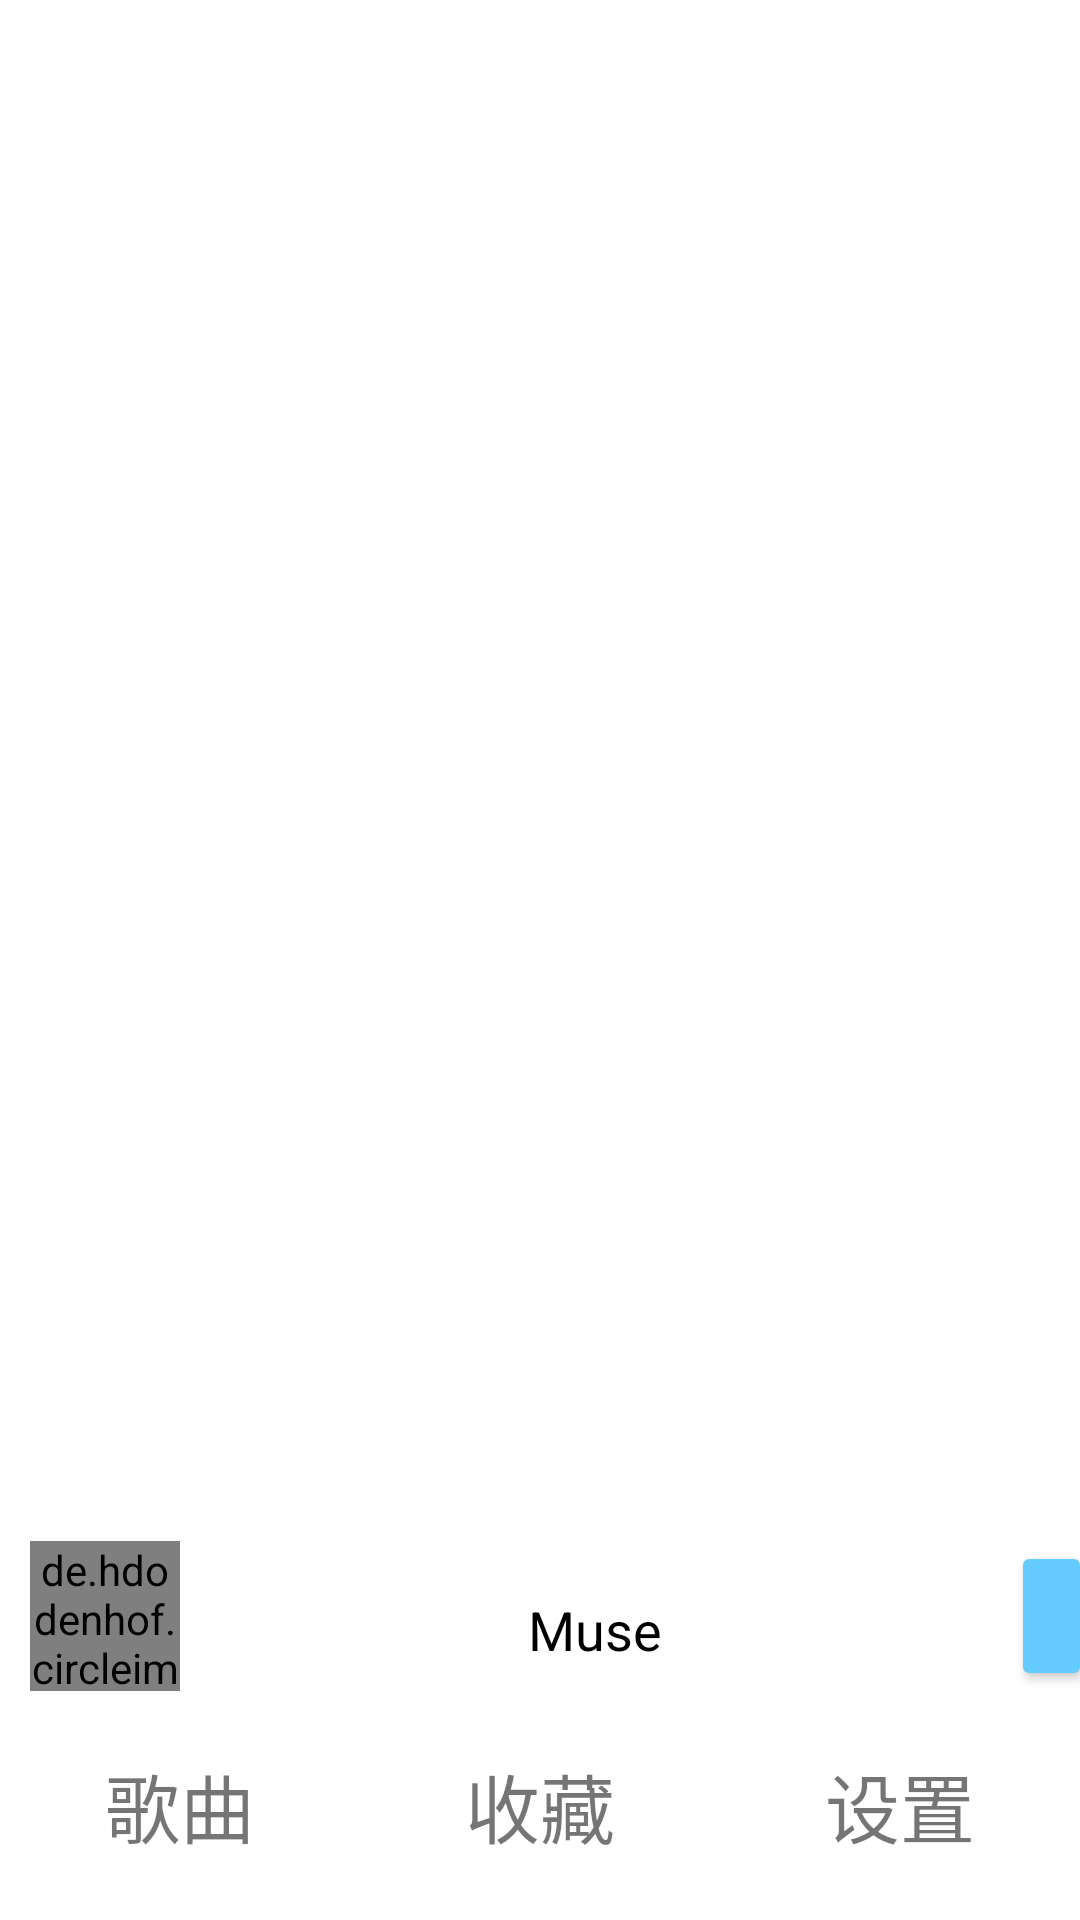

Here is an Android app screen rendered from its layout file. Give the layout XML and the strings, colors and styles it references.
<!-- AndroidManifest.xml: application theme Theme.Muse -->
<!-- res/layout/activity_main.xml -->
<?xml version="1.0" encoding="utf-8"?>
<LinearLayout
    xmlns:android="http://schemas.android.com/apk/res/android"
    xmlns:app="http://schemas.android.com/apk/res-auto"
    xmlns:tools="http://schemas.android.com/tools"
    android:layout_width="match_parent"
    android:layout_height="match_parent"
    tools:context=".MainActivity"
    android:orientation="vertical"
    android:background="@color/white">
    <FrameLayout
        android:id="@+id/content"
        android:layout_width="match_parent"
        android:layout_height="0dp"
        android:layout_weight="9">
    </FrameLayout>
    <LinearLayout
        android:layout_width="match_parent"
        android:layout_height="wrap_content"
        android:id="@+id/touch_bar"
        android:orientation="horizontal"
        android:layout_marginBottom="20dp"
        android:clickable="true"
        android:focusable="true">
        <de.hdodenhof.circleimageview.CircleImageView
            android:id="@+id/iv_music"
            android:layout_width="50dp"
            android:layout_height="50dp"
            android:layout_marginStart="10dp"
            android:background="@drawable/muse1"
            app:civ_border_width="1dp"
            app:civ_border_color="@color/sky_blue"/>
        <TextView
            android:id="@+id/song_name"
            android:layout_width="300dp"
            android:layout_height="wrap_content"
            android:layout_weight="1"
            android:gravity="center"
            android:text="@string/header"
            android:ellipsize="marquee"
            android:marqueeRepeatLimit="marquee_forever"
            android:textColor="@color/black"
            android:textSize="18sp" />
        <Button
            android:id="@+id/btn_porc"
            android:layout_width="50dp"
            android:layout_height="50dp"
            android:layout_weight="1"
            android:layout_marginEnd="10dp"
            android:gravity="center_vertical"
            android:textSize="25sp"/>
        <TextView
            android:id="@+id/count"
            android:layout_width="0dp"
            android:layout_height="0dp"
            android:layout_margin="8dp"
            android:layout_weight="1"
            android:text="@string/random"/>
        <TextView
            android:id="@+id/prog"
            android:layout_width="0dp"
            android:layout_height="0dp"
            android:layout_margin="8dp"
            android:layout_weight="1"
            android:text="-1"/>
    </LinearLayout>
    <LinearLayout
        android:layout_width="match_parent"
        android:layout_height="wrap_content"
        android:orientation="horizontal"
        android:layout_marginBottom="20dp">
        <TextView
            android:id="@+id/menu1"
            android:layout_width="0dp"
            android:layout_height="wrap_content"
            android:layout_weight="1"
            android:gravity="center"
            android:text="@string/songs"
            android:textSize="25sp"/>
        <TextView
            android:id="@+id/menu2"
            android:layout_width="0dp"
            android:layout_height="wrap_content"
            android:layout_weight="1"
            android:gravity="center"
            android:text="@string/favorite"
            android:textSize="25sp"/>
        <TextView
            android:id="@+id/menu3"
            android:layout_width="0dp"
            android:layout_height="wrap_content"
            android:layout_weight="1"
            android:gravity="center"
            android:text="@string/settings"
            android:textSize="25sp"/>
    </LinearLayout>

</LinearLayout>
<!-- resources referenced by this layout -->
<resources>
  <color name="black">#FF000000</color>
  <color name="sky_blue">#66CCFF</color>
  <color name="white">#FFFFFFFF</color>
  <!-- drawable muse1: png bitmap (drawable, 86817 bytes) -->
  <string name="favorite">收藏</string>
  <string name="header">Muse</string>
  <string name="random">1</string>
  <string name="settings">设置</string>
  <string name="songs">歌曲</string>
  <style name="Theme.Muse" parent="Theme.MaterialComponents.DayNight.DarkActionBar.Bridge">
          
          <item name="colorPrimary">@color/sky_blue</item>
          <item name="colorPrimaryVariant">@color/sky_blue</item>
          <item name="colorOnPrimary">@color/white</item>
          
          <item name="colorSecondary">@color/teal_200</item>
          <item name="colorSecondaryVariant">@color/teal_700</item>
          <item name="colorOnSecondary">@color/black</item>
          <item name="buttonBarButtonStyle">@color/sky_blue</item>
          <item name="colorButtonNormal">@color/sky_blue</item>
          
          <item name="android:statusBarColor" tools:targetApi="l">?attr/colorPrimaryVariant</item>
          
      </style>
  <color name="teal_200">#FF03DAC5</color>
  <color name="teal_700">#FF018786</color>
</resources>
